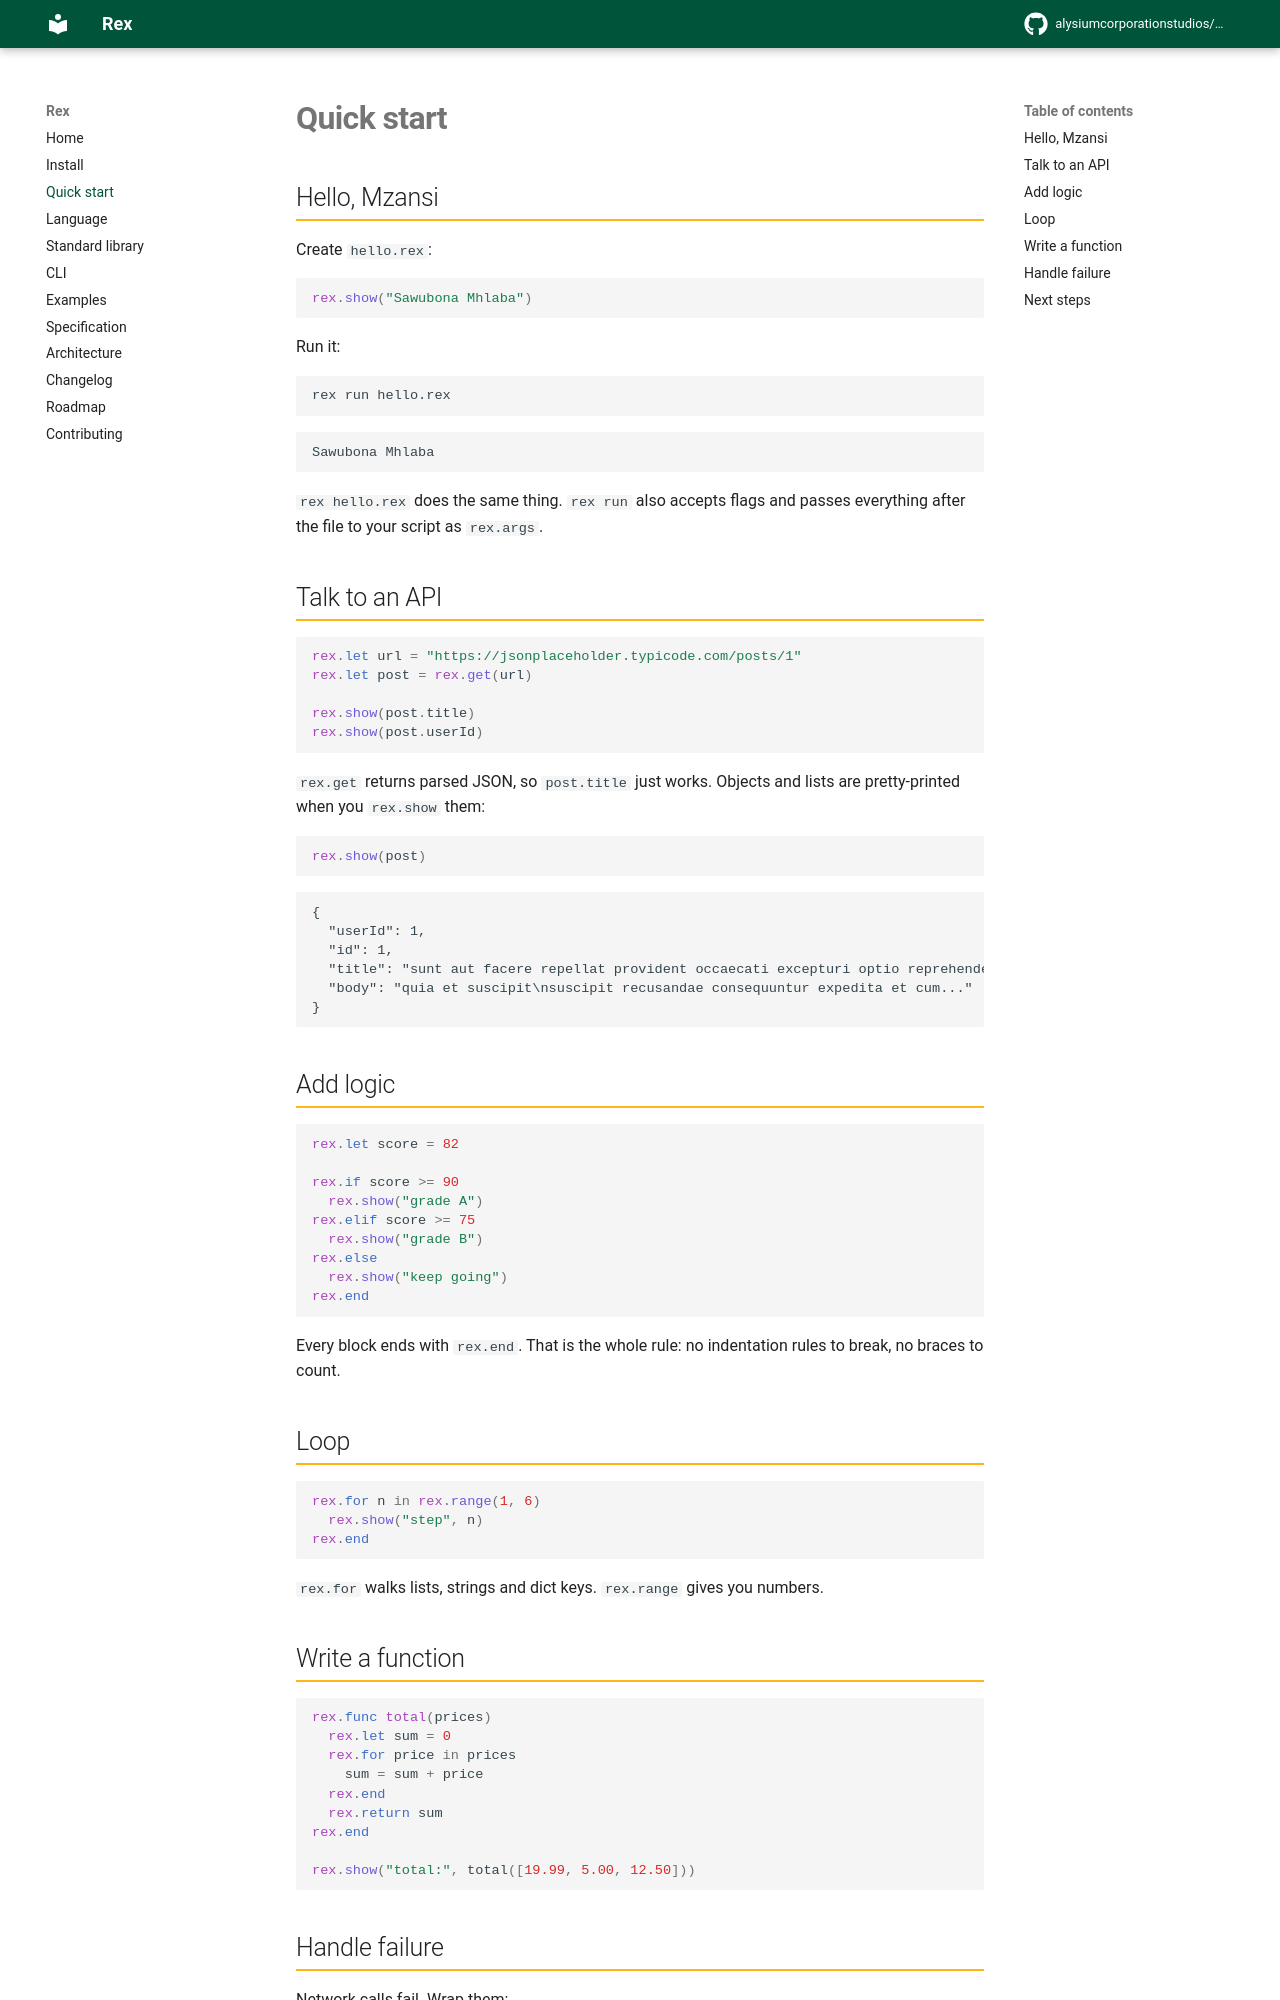

repository: alysiumcorporationstudios/Rex-Programming-Lang · page: quickstart/index.html · generator: mkdocs

# Quick start

## Hello, Mzansi

Create `hello.rex`:

```rex
rex.show("Sawubona Mhlaba")
```

Run it:

```bash
rex run hello.rex
```

```
Sawubona Mhlaba
```

`rex hello.rex` does the same thing. `rex run` also accepts flags and passes
everything after the file to your script as `rex.args`.

## Talk to an API

```rex
rex.let url = "https://jsonplaceholder.typicode.com/posts/1"
rex.let post = rex.get(url)

rex.show(post.title)
rex.show(post.userId)
```

`rex.get` returns parsed JSON, so `post.title` just works. Objects and lists are
pretty-printed when you `rex.show` them:

```rex
rex.show(post)
```

```
{
  "userId": 1,
  "id": 1,
  "title": "sunt aut facere repellat provident occaecati excepturi optio reprehenderit",
  "body": "quia et suscipit\nsuscipit recusandae consequuntur expedita et cum..."
}
```

## Add logic

```rex
rex.let score = 82

rex.if score >= 90
  rex.show("grade A")
rex.elif score >= 75
  rex.show("grade B")
rex.else
  rex.show("keep going")
rex.end
```

Every block ends with `rex.end`. That is the whole rule: no indentation rules to
break, no braces to count.

## Loop

```rex
rex.for n in rex.range(1, 6)
  rex.show("step", n)
rex.end
```

`rex.for` walks lists, strings and dict keys. `rex.range` gives you numbers.

## Write a function

```rex
rex.func total(prices)
  rex.let sum = 0
  rex.for price in prices
    sum = sum + price
  rex.end
  rex.return sum
rex.end

rex.show("total:", total([19.99, 5.00, 12.50]))
```
